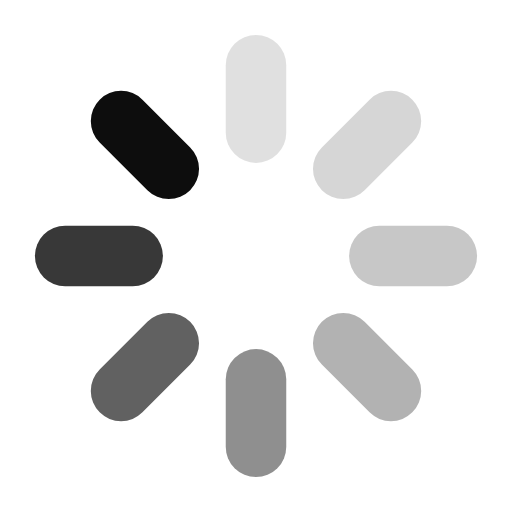
t = 0.00 s
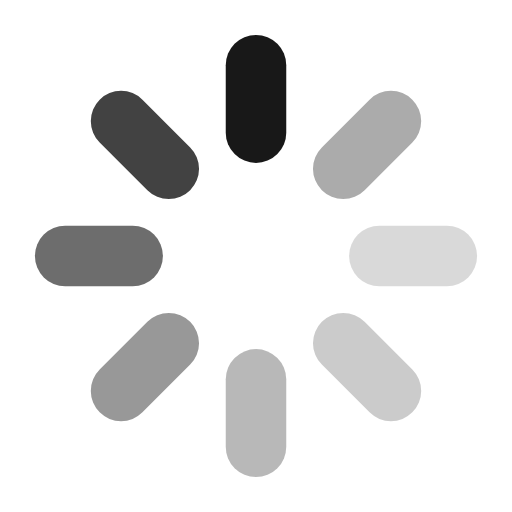
t = 0.14 s
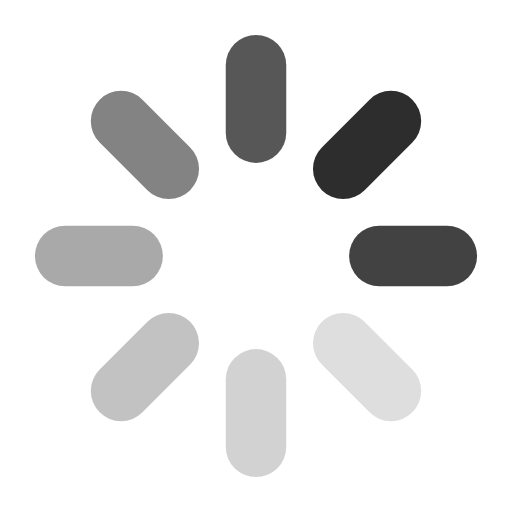
t = 0.31 s
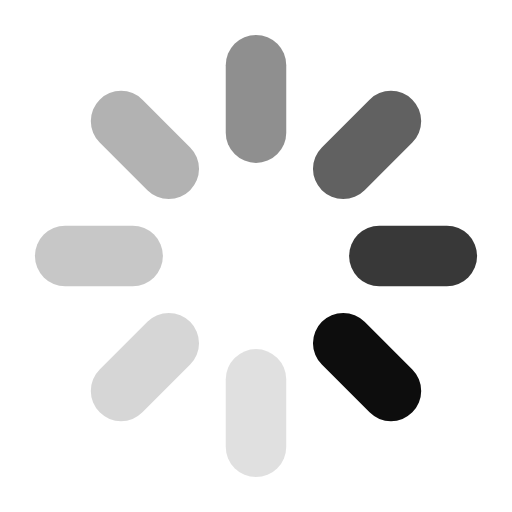
t = 0.45 s
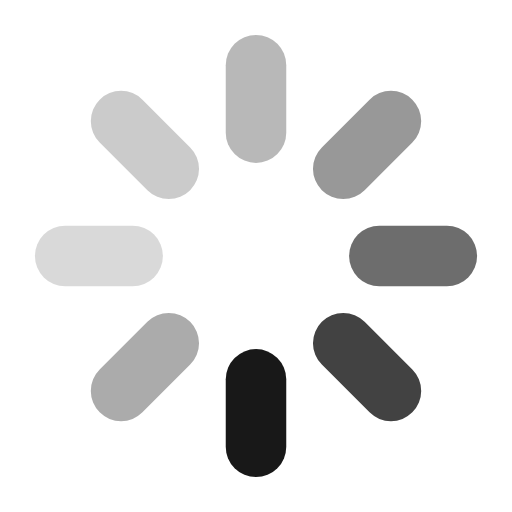
t = 0.59 s
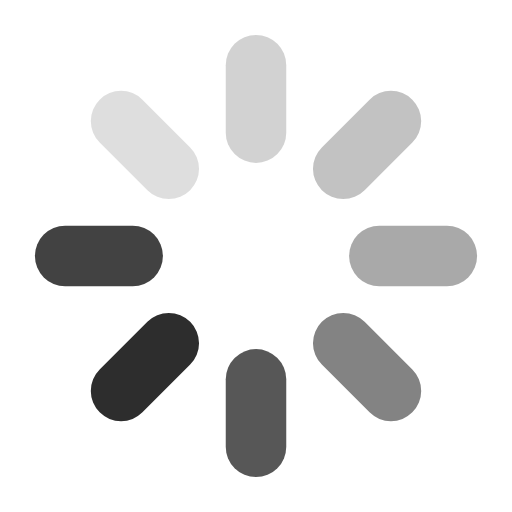
t = 0.76 s

The animated SVG that drew these frames (rendered in a browser with its animation timeline set to each time). Animation: 8 SMIL elements (animate=8); one cycle of 0.90 s, repeats indefinitely.

<svg xmlns="http://www.w3.org/2000/svg" width="1em" height="1em" viewBox="-5.5 -5.5 11 11">
  <g fill="currentColor">
    <rect x="-0.65" y="-4.75" width="1.3" height="2.75" rx="0.65" transform="rotate(315)">
      <animate attributeName="opacity" values=".95;.78;.62;.44;.30;.22;.16;.12;.95" dur=".9s" repeatCount="indefinite" begin="0s" />
    </rect>
    <rect x="-0.65" y="-4.75" width="1.3" height="2.75" rx="0.65" transform="rotate(270)">
      <animate attributeName="opacity" values=".95;.78;.62;.44;.30;.22;.16;.12;.95" dur=".9s" repeatCount="indefinite" begin="-.1125s" />
    </rect>
    <rect x="-0.65" y="-4.75" width="1.3" height="2.75" rx="0.65" transform="rotate(225)">
      <animate attributeName="opacity" values=".95;.78;.62;.44;.30;.22;.16;.12;.95" dur=".9s" repeatCount="indefinite" begin="-.225s" />
    </rect>
    <rect x="-0.65" y="-4.75" width="1.3" height="2.75" rx="0.65" transform="rotate(180)">
      <animate attributeName="opacity" values=".95;.78;.62;.44;.30;.22;.16;.12;.95" dur=".9s" repeatCount="indefinite" begin="-.3375s" />
    </rect>
    <rect x="-0.65" y="-4.75" width="1.3" height="2.75" rx="0.65" transform="rotate(135)">
      <animate attributeName="opacity" values=".95;.78;.62;.44;.30;.22;.16;.12;.95" dur=".9s" repeatCount="indefinite" begin="-.45s" />
    </rect>
    <rect x="-0.65" y="-4.75" width="1.3" height="2.75" rx="0.65" transform="rotate(90)">
      <animate attributeName="opacity" values=".95;.78;.62;.44;.30;.22;.16;.12;.95" dur=".9s" repeatCount="indefinite" begin="-.5625s" />
    </rect>
    <rect x="-0.65" y="-4.75" width="1.3" height="2.75" rx="0.65" transform="rotate(45)">
      <animate attributeName="opacity" values=".95;.78;.62;.44;.30;.22;.16;.12;.95" dur=".9s" repeatCount="indefinite" begin="-.675s" />
    </rect>
    <rect x="-0.65" y="-4.75" width="1.3" height="2.75" rx="0.65">
      <animate attributeName="opacity" values=".95;.78;.62;.44;.30;.22;.16;.12;.95" dur=".9s" repeatCount="indefinite" begin="-.7875s" />
    </rect>
  </g>
</svg>
